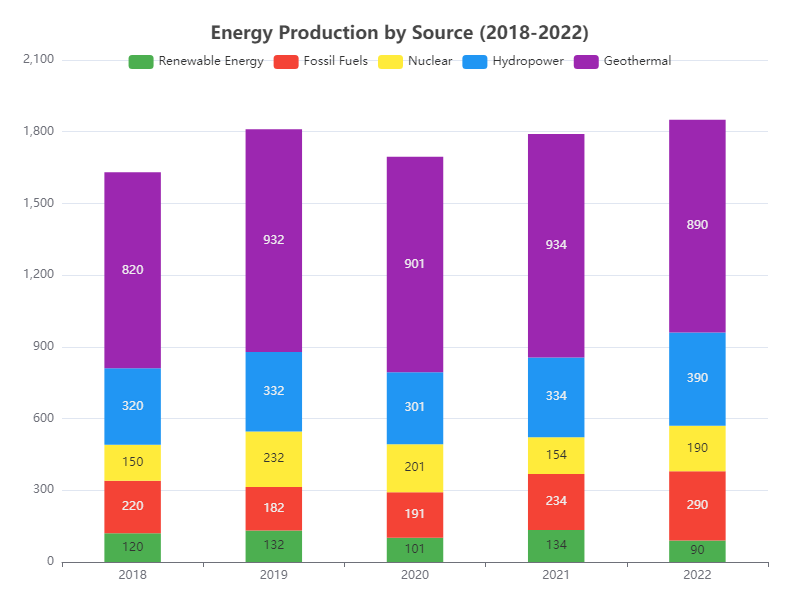

The file beside this chart, header and first rows:
Category, 2018, 2019, 2020, 2021, 2022
Renewable Energy, 120, 132, 101, 134, 90
Fossil Fuels, 220, 182, 191, 234, 290
Nuclear, 150, 232, 201, 154, 190
Hydropower, 320, 332, 301, 334, 390
Geothermal, 820, 932, 901, 934, 890
